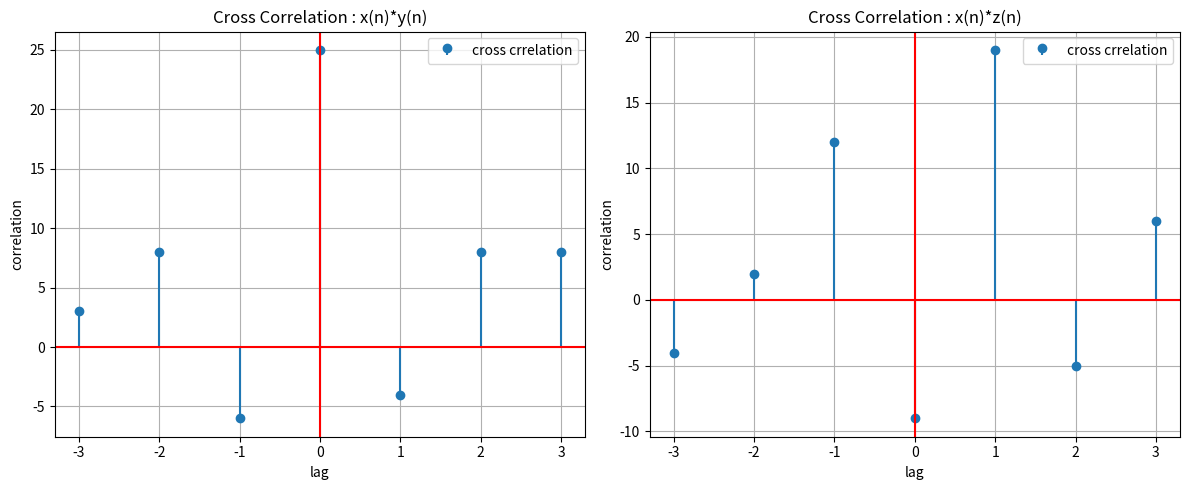

Python code for this plot:
import numpy as np
import matplotlib.pyplot as plt

x = np.array([1, 3, -2, 4])
y =  np.array([2, 3, -1, 3])
z = np.array([2, -1, 4, -2])

r_xy = np.correlate(x, y, mode='full')
r_yz = np.correlate(y, z, mode='full')

lags = np.arange(-len(x)+1, len(x))   # same for all three (length 4)

plt.figure(figsize=(12, 5))

plt.subplot(1, 2, 1)
plt.stem(lags, r_xy, basefmt =" ", label='cross crrelation')
plt.legend(loc='best')
plt.title("Cross Correlation : x(n)*y(n)")
plt.xlabel('lag')
plt.ylabel('correlation')
plt.axhline(color='red')
plt.axvline(color='red')
plt.grid(True)


plt.subplot(1, 2, 2)
plt.stem(lags, r_yz, basefmt =" ", label='cross crrelation')
plt.legend(loc='best')
plt.title("Cross Correlation : x(n)*z(n)")
plt.xlabel('lag')
plt.ylabel('correlation')
plt.axhline(color='red')
plt.axvline(color='red')
plt.grid(True)

plt.tight_layout()  #automatic adjust label, title, axis
plt.show()
